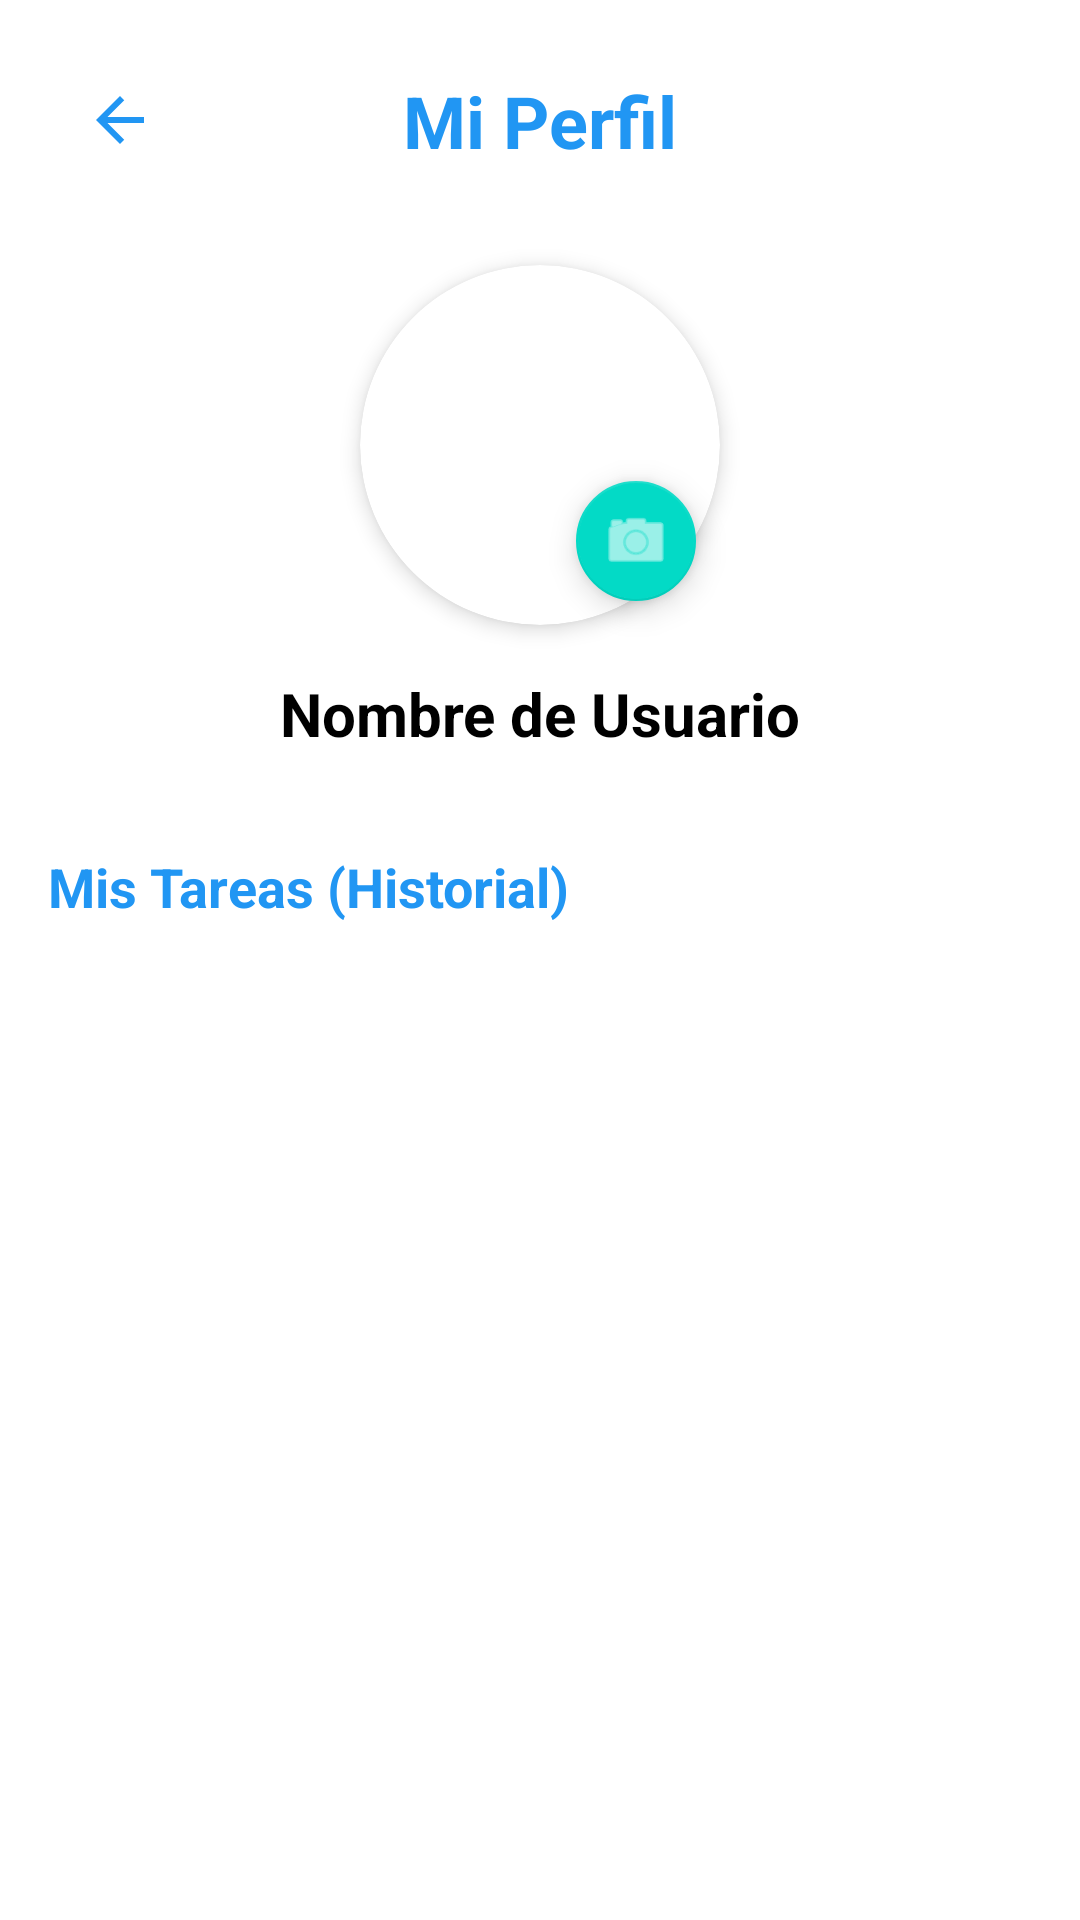

This screen was rendered from an Android layout file. Write that file and the resources it references.
<!-- AndroidManifest.xml: application theme Theme.TaskyApp -->
<!-- res/layout/activity_user_profile.xml -->
<?xml version="1.0" encoding="utf-8"?>
<androidx.constraintlayout.widget.ConstraintLayout xmlns:android="http://schemas.android.com/apk/res/android"
    xmlns:app="http://schemas.android.com/apk/res-auto"
    xmlns:tools="http://schemas.android.com/tools"
    android:layout_width="match_parent"
    android:layout_height="match_parent"
    android:background="#FFFFFF"
    android:padding="16dp">

    <ImageButton
        android:id="@+id/btnBackProfile"
        android:layout_width="48dp"
        android:layout_height="48dp"
        android:background="?attr/selectableItemBackgroundBorderless"
        android:src="@drawable/ic_back"
        app:layout_constraintStart_toStartOf="parent"
        app:layout_constraintTop_toTopOf="parent"
        app:tint="#2196F3" />

    <TextView
        android:id="@+id/tvProfileTitle"
        android:layout_width="wrap_content"
        android:layout_height="wrap_content"
        android:text="Mi Perfil"
        android:textColor="#2196F3"
        android:textSize="24sp"
        android:textStyle="bold"
        app:layout_constraintBottom_toBottomOf="@id/btnBackProfile"
        app:layout_constraintEnd_toEndOf="parent"
        app:layout_constraintStart_toStartOf="parent"
        app:layout_constraintTop_toTopOf="@id/btnBackProfile" />

    <androidx.cardview.widget.CardView
        android:id="@+id/cvPhoto"
        android:layout_width="120dp"
        android:layout_height="120dp"
        android:layout_marginTop="32dp"
        app:cardCornerRadius="60dp"
        app:cardElevation="4dp"
        app:layout_constraintEnd_toEndOf="parent"
        app:layout_constraintStart_toStartOf="parent"
        app:layout_constraintTop_toBottomOf="@id/tvProfileTitle">

        <ImageView
            android:id="@+id/ivUserProfileLarge"
            android:layout_width="match_parent"
            android:layout_height="match_parent"
            android:scaleType="centerCrop"
            android:src="@drawable/ic_user"
            app:tint="#B0BEC5" />
    </androidx.cardview.widget.CardView>

    <com.google.android.material.floatingactionbutton.FloatingActionButton
        android:id="@+id/fabChangePhoto"
        android:layout_width="wrap_content"
        android:layout_height="wrap_content"
        android:layout_marginEnd="4dp"
        android:layout_marginBottom="4dp"
        android:src="@android:drawable/ic_menu_camera"
        app:fabSize="mini"
        app:layout_constraintBottom_toBottomOf="@id/cvPhoto"
        app:layout_constraintEnd_toEndOf="@id/cvPhoto"
        app:tint="#FFFFFF"
        android:contentDescription="Cambiar foto de perfil" />

    <TextView
        android:id="@+id/tvProfileUserName"
        android:layout_width="wrap_content"
        android:layout_height="wrap_content"
        android:layout_marginTop="16dp"
        android:text="Nombre de Usuario"
        android:textColor="#000000"
        android:textSize="20sp"
        android:textStyle="bold"
        app:layout_constraintEnd_toEndOf="parent"
        app:layout_constraintStart_toStartOf="parent"
        app:layout_constraintTop_toBottomOf="@id/cvPhoto" />

    <TextView
        android:id="@+id/tvHistoryTitle"
        android:layout_width="wrap_content"
        android:layout_height="wrap_content"
        android:layout_marginTop="32dp"
        android:text="Mis Tareas (Historial)"
        android:textColor="#2196F3"
        android:textSize="18sp"
        android:textStyle="bold"
        app:layout_constraintStart_toStartOf="parent"
        app:layout_constraintTop_toBottomOf="@id/tvProfileUserName" />

    <androidx.recyclerview.widget.RecyclerView
        android:id="@+id/rvUserTaskHistory"
        android:layout_width="0dp"
        android:layout_height="0dp"
        android:layout_marginTop="16dp"
        app:layout_constraintBottom_toBottomOf="parent"
        app:layout_constraintEnd_toEndOf="parent"
        app:layout_constraintStart_toStartOf="parent"
        app:layout_constraintTop_toBottomOf="@id/tvHistoryTitle"
        tools:listitem="@layout/item_task" />

</androidx.constraintlayout.widget.ConstraintLayout>
<!-- res/layout/item_task.xml (included above) -->
<?xml version="1.0" encoding="utf-8"?>
<androidx.cardview.widget.CardView xmlns:android="http://schemas.android.com/apk/res/android"
    xmlns:app="http://schemas.android.com/apk/res-auto"
    android:layout_width="match_parent"
    android:layout_height="wrap_content"
    android:layout_margin="8dp"
    app:cardCornerRadius="8dp"
    app:cardElevation="2dp">

    <androidx.constraintlayout.widget.ConstraintLayout
        android:layout_width="match_parent"
        android:layout_height="wrap_content"
        android:padding="16dp">

        <TextView
            android:id="@+id/tvTaskTitle"
            android:layout_width="0dp"
            android:layout_height="wrap_content"
            android:text="Tarea"
            android:textColor="#2196F3"
            android:textSize="18sp"
            android:textStyle="bold"
            app:layout_constraintEnd_toStartOf="@+id/tvTaskPayment"
            app:layout_constraintStart_toStartOf="parent"
            app:layout_constraintTop_toTopOf="parent" />

        <TextView
            android:id="@+id/tvTaskPayment"
            android:layout_width="wrap_content"
            android:layout_height="wrap_content"
            android:text="$0.00"
            android:textColor="#4CAF50"
            android:textSize="16sp"
            android:textStyle="bold"
            app:layout_constraintEnd_toEndOf="parent"
            app:layout_constraintTop_toTopOf="parent" />

        <TextView
            android:id="@+id/tvTaskRequester"
            android:layout_width="wrap_content"
            android:layout_height="wrap_content"
            android:layout_marginTop="4dp"
            android:text="Solicitado por: Usuario"
            android:textColor="#FF9800"
            android:textSize="12sp"
            android:textStyle="italic"
            app:layout_constraintStart_toStartOf="parent"
            app:layout_constraintTop_toBottomOf="@id/tvTaskTitle" />

        <TextView
            android:id="@+id/tvTaskDesc"
            android:layout_width="0dp"
            android:layout_height="wrap_content"
            android:layout_marginTop="8dp"
            android:text="Descripción"
            android:textSize="14sp"
            app:layout_constraintEnd_toEndOf="parent"
            app:layout_constraintStart_toStartOf="parent"
            app:layout_constraintTop_toBottomOf="@id/tvTaskRequester" />

        <TextView
            android:id="@+id/tvTaskAddress"
            android:layout_width="0dp"
            android:layout_height="wrap_content"
            android:layout_marginTop="4dp"
            android:text="Dirección"
            android:textColor="#757575"
            android:textSize="12sp"
            app:layout_constraintEnd_toEndOf="parent"
            app:layout_constraintStart_toStartOf="parent"
            app:layout_constraintTop_toBottomOf="@id/tvTaskDesc" />

        <LinearLayout
            android:id="@+id/llActions"
            android:layout_width="0dp"
            android:layout_height="wrap_content"
            android:layout_marginTop="8dp"
            android:orientation="horizontal"
            android:gravity="end"
            app:layout_constraintTop_toBottomOf="@id/tvTaskAddress"
            app:layout_constraintStart_toStartOf="parent"
            app:layout_constraintEnd_toEndOf="parent"
            app:layout_constraintBottom_toBottomOf="parent">

            <Button
                android:id="@+id/btnCompleteTask"
                style="@style/Widget.MaterialComponents.Button.TextButton"
                android:layout_width="wrap_content"
                android:layout_height="wrap_content"
                android:text="Tarea Realizada"
                android:textColor="#4CAF50" />

            <Button
                android:id="@+id/btnCancelTask"
                style="@style/Widget.MaterialComponents.Button.TextButton"
                android:layout_width="wrap_content"
                android:layout_height="wrap_content"
                android:text="Cancelar"
                android:textColor="#F44336"
                android:visibility="gone" />
        </LinearLayout>
    </androidx.constraintlayout.widget.ConstraintLayout>

</androidx.cardview.widget.CardView>
<!-- resources referenced by this layout -->
<resources>
  <!-- drawable ic_back (drawable) -->
  <vector xmlns:android="http://schemas.android.com/apk/res/android"
      android:width="24dp"
      android:height="24dp"
      android:viewportWidth="24"
      android:viewportHeight="24">
    <path
        android:fillColor="#2196F3"
        android:pathData="M20,11H7.83l5.59,-5.59L12,4l-8,8 8,8 1.41,-1.41L7.83,13H20v-2z"/>
  </vector>
  <style name="Theme.TaskyApp" parent="Base.Theme.TaskyApp" />
  <style name="Base.Theme.TaskyApp" parent="Theme.MaterialComponents.Light.NoActionBar">
          <item name="colorPrimary">#2196F3</item>
          <item name="colorPrimaryDark">#1976D2</item>
          <item name="colorAccent">#03A9F4</item>
          <item name="android:statusBarColor">#1976D2</item>
      </style>
</resources>
